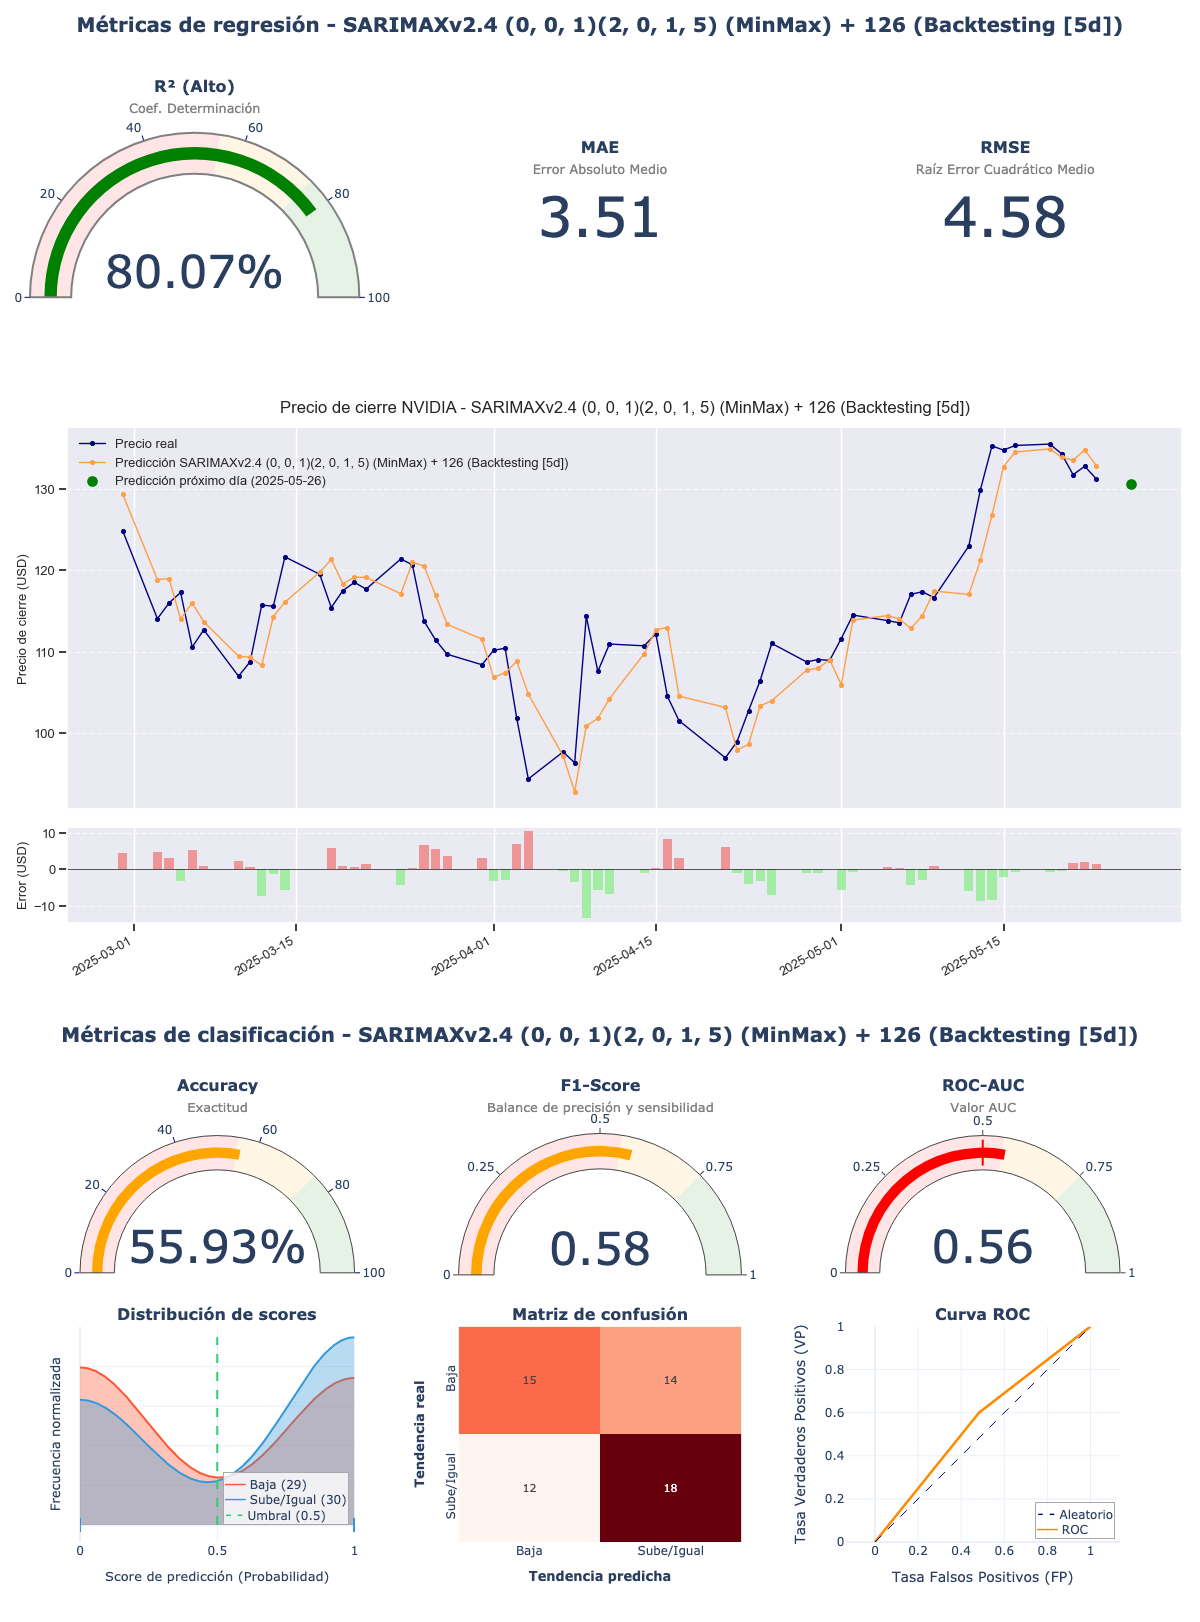

The table this chart was drawn from, first rows:
model_title; model_hash; r2; mae; rmse; accuracy; f1_score; roc_auc; irb_regr; irb_clas; irb_total
SARIMAXv2.4 (0, 0, 1)(2, 0, 1, 5) (MinMa…; 6f3b9161; 0,8007; 3,5096; 4,5782; 0,5593; 0,5806; 0,5586; 0,9743; 1,0776; 1,0312
